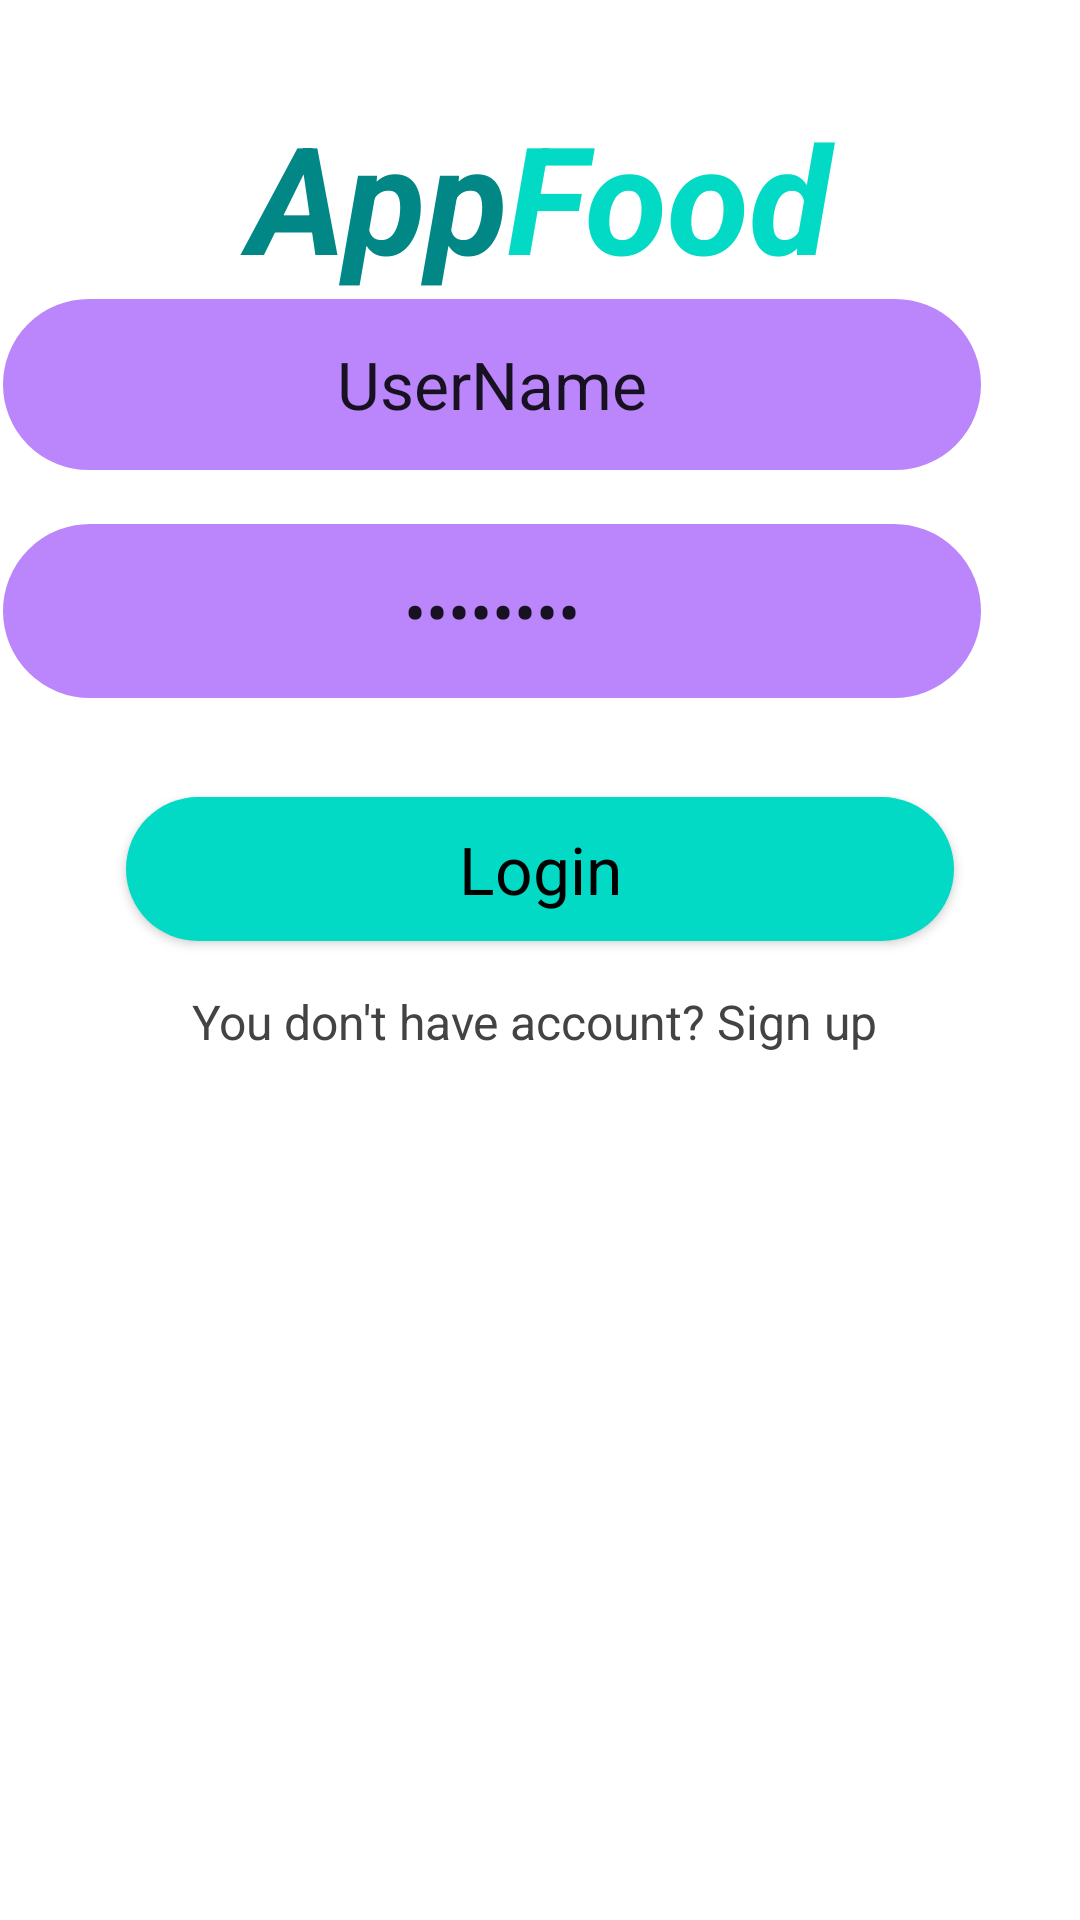

Layout XML and referenced resources for this Android screen:
<!-- AndroidManifest.xml: application theme Theme.AppFoodServed -->
<!-- res/layout/activity_sign_up.xml -->
<?xml version="1.0" encoding="utf-8"?>
<androidx.constraintlayout.widget.ConstraintLayout xmlns:android="http://schemas.android.com/apk/res/android"
    xmlns:app="http://schemas.android.com/apk/res-auto"
    xmlns:tools="http://schemas.android.com/tools"
    android:layout_width="match_parent"
    android:layout_height="match_parent"
    tools:context=".MainActivity">


    <ScrollView
        android:layout_width="match_parent"
        android:layout_height="match_parent"
        tools:ignore="SpeakableTextPresentCheck"
        tools:layout_editor_absoluteX="0dp"
        tools:layout_editor_absoluteY="45dp">

        <LinearLayout
            android:layout_width="match_parent"
            android:layout_height="wrap_content"
            android:orientation="vertical">

            <ImageView
                android:id="@+id/imageView4"
                android:layout_width="wrap_content"
                android:layout_height="wrap_content"
                app:srcCompat="@drawable/top_background_1" />

            <LinearLayout
                android:layout_width="match_parent"
                android:layout_height="match_parent"
                android:layout_gravity="center"
                android:layout_marginTop="32dp"
                android:orientation="horizontal">

                <TextView
                    android:id="@+id/textView3"
                    android:layout_width="wrap_content"
                    android:layout_height="wrap_content"
                    android:layout_weight="1"
                    android:text="App"
                    android:textAlignment="viewEnd"
                    android:textColor="#FF018786"
                    android:textSize="50sp"
                    android:textStyle="bold|italic" />

                <TextView
                    android:id="@+id/textView2"
                    android:layout_width="wrap_content"
                    android:layout_height="wrap_content"
                    android:layout_weight="1"
                    android:text="Food"
                    android:textAlignment="viewStart"
                    android:textColor="#FF03DAC5"
                    android:textSize="50sp"
                    android:textStyle="bold|italic" />
            </LinearLayout>

            <ImageView
                android:id="@+id/imageView7"
                android:layout_width="match_parent"
                android:layout_height="wrap_content"
                app:srcCompat="@drawable/lock" />

            <EditText
                android:id="@+id/editTextTextPersonName2"
                android:layout_width="328dp"
                android:layout_height="59dp"
                android:layout_marginBottom="16dp"
                android:background="@drawable/background_edit"
                android:ems="10"
                android:inputType="textPersonName"
                android:minHeight="48dp"
                android:text="UserName"
                android:textAlignment="center"
                android:textColorHint="#000000"
                android:textSize="22sp"
                tools:layout_marginEnd="48dp"
                tools:layout_marginStart="48dp" />

            <EditText
                android:id="@+id/editTextTextPassword"
                android:layout_width="328dp"
                android:layout_height="60dp"
                android:layout_marginBottom="16dp"
                android:background="@drawable/background_edit"
                android:ems="10"
                android:hint="Password"
                android:inputType="textPassword"
                android:minHeight="48dp"
                android:text="Password"
                android:textAlignment="center"
                android:textColorHint="#000000"
                android:textSize="22sp"
                tools:ignore="DuplicateIds"
                tools:layout_marginEnd="48dp"
                tools:layout_marginStart="48dp" />

            <Button
                android:id="@+id/button2"
                style="@android:style/Widget.Button.Inset"
                android:layout_width="match_parent"
                android:layout_height="match_parent"
                android:layout_marginStart="42dp"
                android:layout_marginTop="16dp"
                android:layout_marginEnd="42dp"
                android:layout_marginBottom="16dp"
                android:background="@drawable/green_btn"
                android:text="Login"
                android:textSize="22sp" />

            <TextView
                android:id="@+id/textView4"
                android:layout_width="match_parent"
                android:layout_height="wrap_content"
                android:textSize="16dp"
                android:textColor="#434343"
                android:textAlignment="center"
                android:text="You don't have account? Sign up " />


        </LinearLayout>
    </ScrollView>

</androidx.constraintlayout.widget.ConstraintLayout>
<!-- resources referenced by this layout -->
<resources>
  <!-- drawable background_edit (drawable) -->
  <?xml version="1.0" encoding="utf-8"?>
  <selector xmlns:android="http://schemas.android.com/apk/res/android">
  <item>
      <shape android:shape="rectangle">
          <solid android:color="#FFBB86FC"></solid>
          <corners android:radius="50dp"></corners>
          <stroke android:color="@color/white" android:width="1dp"></stroke>
      </shape>
  </item>
  </selector>
  <!-- drawable green_btn (drawable) -->
  <?xml version="1.0" encoding="utf-8"?>
  <selector xmlns:android="http://schemas.android.com/apk/res/android">
      <item>
          <shape android:shape="rectangle">
              <solid android:color="#FF03DAC5"></solid>
              <corners android:radius="50dp"></corners>
          </shape>
      </item>
  </selector>
  <style name="Theme.AppFoodServed" parent="Theme.MaterialComponents.DayNight.DarkActionBar">
          
          <item name="colorPrimary">@color/purple_500</item>
          <item name="colorPrimaryVariant">@color/purple_700</item>
          <item name="colorOnPrimary">@color/white</item>
          
          <item name="colorSecondary">@color/teal_200</item>
          <item name="colorSecondaryVariant">@color/teal_700</item>
          <item name="colorOnSecondary">@color/black</item>
          
          <item name="android:statusBarColor" tools:targetApi="l">?attr/colorPrimaryVariant</item>
          
      </style>
  <!-- not gathered from this repository: default colours our renderer supplied (Android Studio template values) -->
  <color name="purple_500">#FF6200EE</color>
  <color name="purple_700">#FF3700B3</color>
  <color name="teal_200">#FF03DAC5</color>
  <color name="teal_700">#FF018786</color>
  <color name="black">#FF000000</color>
  <color name="white">#FFFFFFFF</color>
</resources>
